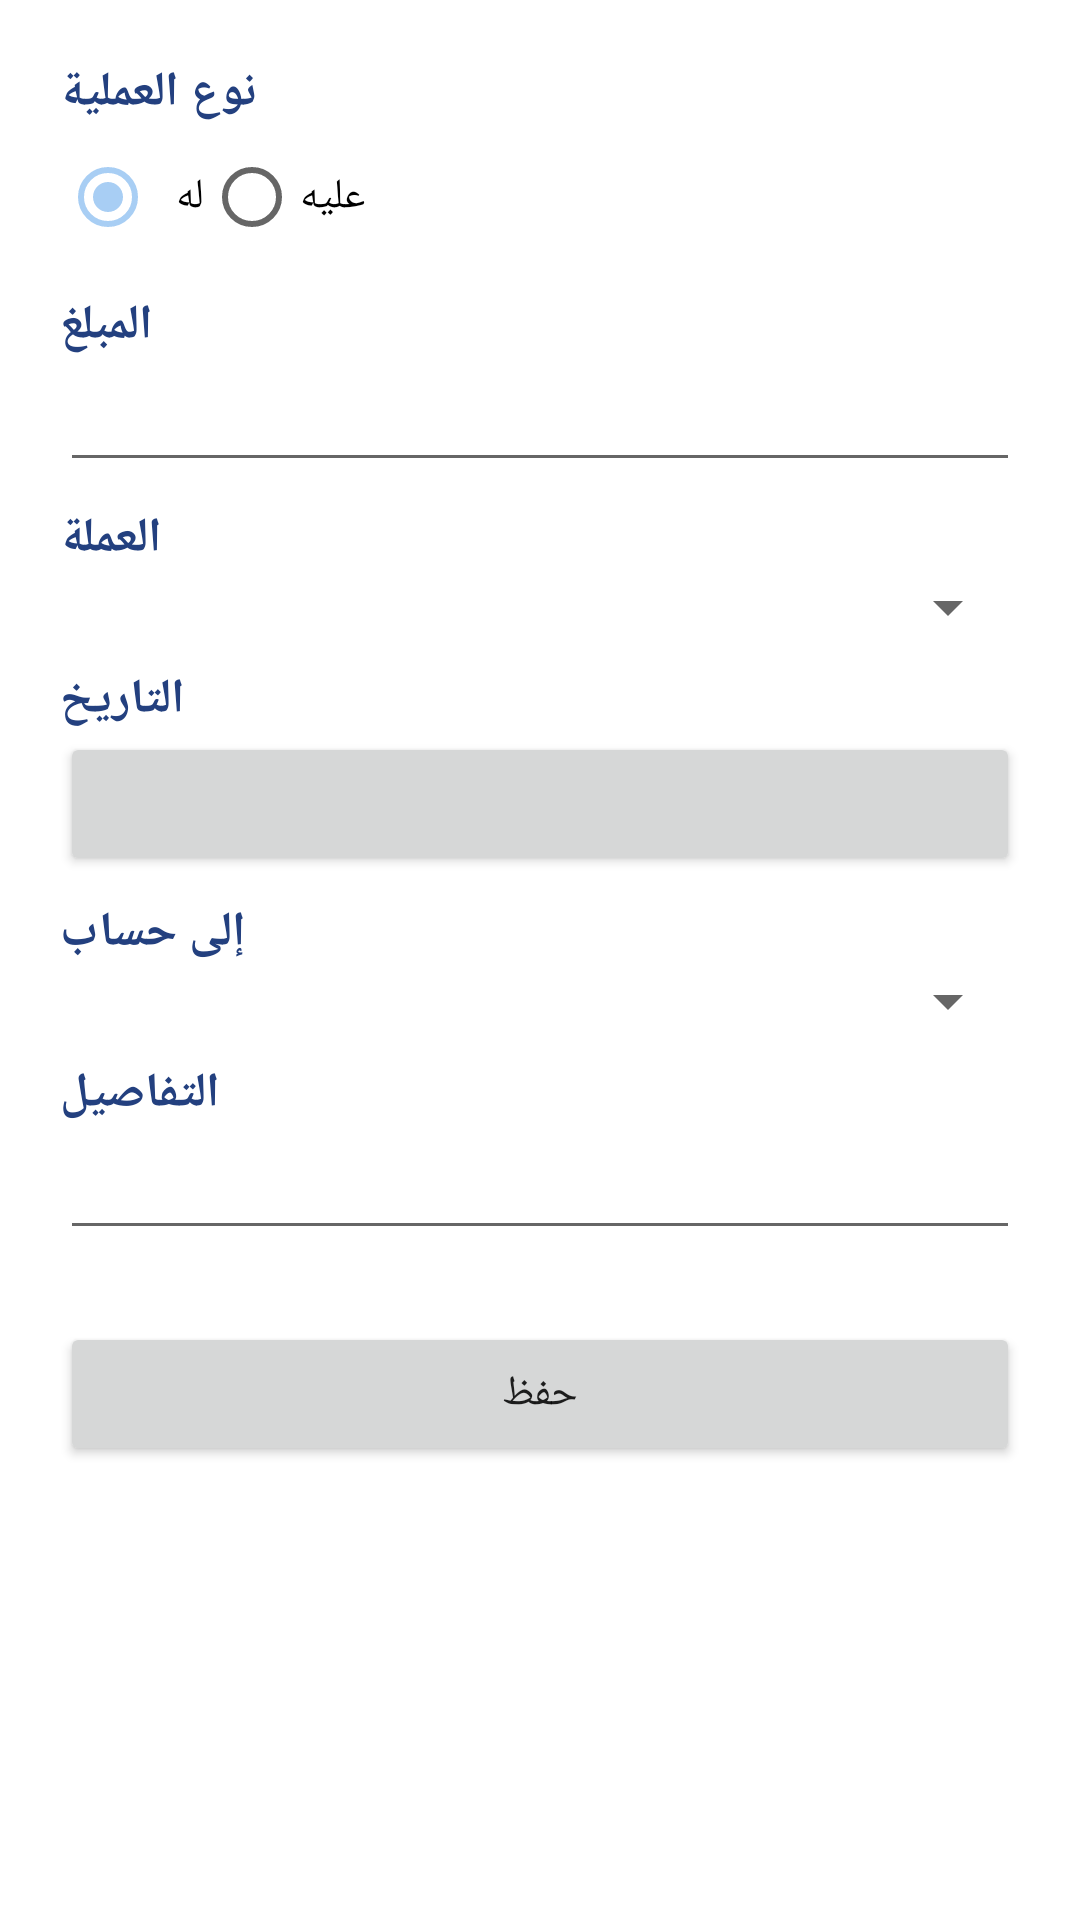

Reconstruct the res/layout file that produces this screen, plus the resources it refers to.
<!-- AndroidManifest.xml: application theme Theme.Daftar -->
<!-- res/layout/activity_transaction_edit.xml -->
<?xml version="1.0" encoding="utf-8"?>
<ScrollView xmlns:android="http://schemas.android.com/apk/res/android"
    android:layout_width="match_parent"
    android:layout_height="match_parent"
    android:fillViewport="true">

    <LinearLayout
        android:layout_width="match_parent"
        android:layout_height="wrap_content"
        android:orientation="vertical"
        android:padding="20dp">

        <TextView
            style="@style/HeaderText"
            android:layout_width="wrap_content"
            android:layout_height="wrap_content"
            android:text="@string/txn_type" />

        <RadioGroup
            android:id="@+id/dir"
            android:layout_width="match_parent"
            android:layout_height="wrap_content"
            android:orientation="horizontal">

            <RadioButton
                android:id="@+id/dir_credit"
                android:layout_width="wrap_content"
                android:layout_height="wrap_content"
                android:checked="true"
                android:text="@string/for_him" />

            <RadioButton
                android:id="@+id/dir_debit"
                android:layout_width="wrap_content"
                android:layout_height="wrap_content"
                android:text="@string/on_him" />
        </RadioGroup>

        <TextView
            style="@style/HeaderText"
            android:layout_width="wrap_content"
            android:layout_height="wrap_content"
            android:layout_marginTop="8dp"
            android:text="@string/amount" />

        <EditText
            android:id="@+id/amount"
            android:layout_width="match_parent"
            android:layout_height="wrap_content"
            android:inputType="numberDecimal" />

        <TextView
            style="@style/HeaderText"
            android:layout_width="wrap_content"
            android:layout_height="wrap_content"
            android:layout_marginTop="8dp"
            android:text="@string/currency" />

        <Spinner
            android:id="@+id/currency"
            android:layout_width="match_parent"
            android:layout_height="wrap_content" />

        <TextView
            style="@style/HeaderText"
            android:layout_width="wrap_content"
            android:layout_height="wrap_content"
            android:layout_marginTop="8dp"
            android:text="@string/date" />

        <Button
            android:id="@+id/date"
            android:layout_width="match_parent"
            android:layout_height="wrap_content" />

        <TextView
            style="@style/HeaderText"
            android:layout_width="wrap_content"
            android:layout_height="wrap_content"
            android:layout_marginTop="8dp"
            android:text="@string/to_account" />

        <Spinner
            android:id="@+id/to_account"
            android:layout_width="match_parent"
            android:layout_height="wrap_content" />

        <TextView
            style="@style/HeaderText"
            android:layout_width="wrap_content"
            android:layout_height="wrap_content"
            android:layout_marginTop="8dp"
            android:text="@string/remarks" />

        <EditText
            android:id="@+id/remarks"
            android:layout_width="match_parent"
            android:layout_height="wrap_content"
            android:inputType="text" />

        <Button
            android:id="@+id/save"
            android:layout_width="match_parent"
            android:layout_height="wrap_content"
            android:layout_marginTop="24dp"
            android:text="@string/save" />
    </LinearLayout>
</ScrollView>
<!-- resources referenced by this layout -->
<resources>
  <string name="amount">المبلغ</string>
  <string name="currency">العملة</string>
  <string name="date">التاريخ</string>
  <string name="for_him">له</string>
  <string name="on_him">عليه</string>
  <string name="remarks">التفاصيل</string>
  <string name="save">حفظ</string>
  <string name="to_account">إلى حساب</string>
  <string name="txn_type">نوع العملية</string>
  <style name="HeaderText">
          <item name="android:textSize">16sp</item>
          <item name="android:textStyle">bold</item>
          <item name="android:textColor">@color/primary_dark</item>
      </style>
  <style name="Theme.Daftar" parent="Theme.MaterialComponents.DayNight.DarkActionBar">
          <item name="colorPrimary">@color/primary</item>
          <item name="colorPrimaryDark">@color/primary_dark</item>
          <item name="colorAccent">@color/accent</item>
      </style>
  <color name="primary_dark">#23407F</color>
  <color name="primary">#335AB8</color>
  <color name="accent">#A8CEF4</color>
</resources>
